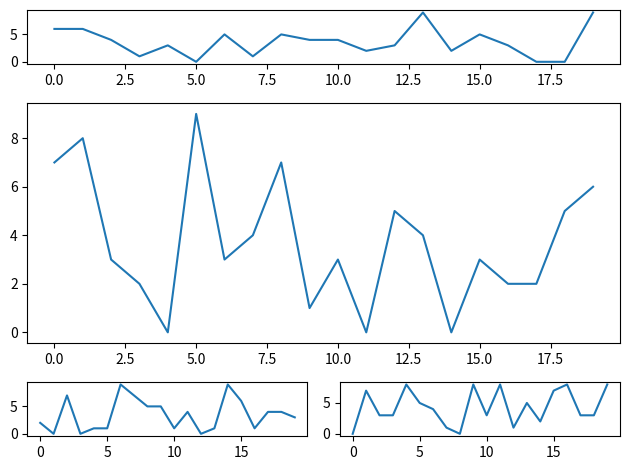

Write the Python code that produced this figure.
# Subplotting using Subplot2grid

import matplotlib.pyplot as plt
import numpy as np
def random_plots():
    xs = []
    ys = []
    for i in range(20):
        x = i
        y = np.random.randint(10)
        
        xs.append(x)
        ys.append(y)
    return xs, ys
fig = plt.figure()
ax1 = plt.subplot2grid((5, 2), (0, 0), rowspan=1, colspan=2)
ax2 = plt.subplot2grid((5, 2), (1, 0), rowspan=3, colspan=2)
ax3 = plt.subplot2grid((5, 2), (4, 0), rowspan=1, colspan=1)
ax4 = plt.subplot2grid((5, 2), (4, 1), rowspan=1, colspan=1)
x, y = random_plots()
ax1.plot(x, y)
x, y = random_plots()
ax2.plot(x, y)
x, y = random_plots()
ax3.plot(x, y)
x, y = random_plots()
ax4.plot(x, y)
plt.tight_layout()
plt.show()
